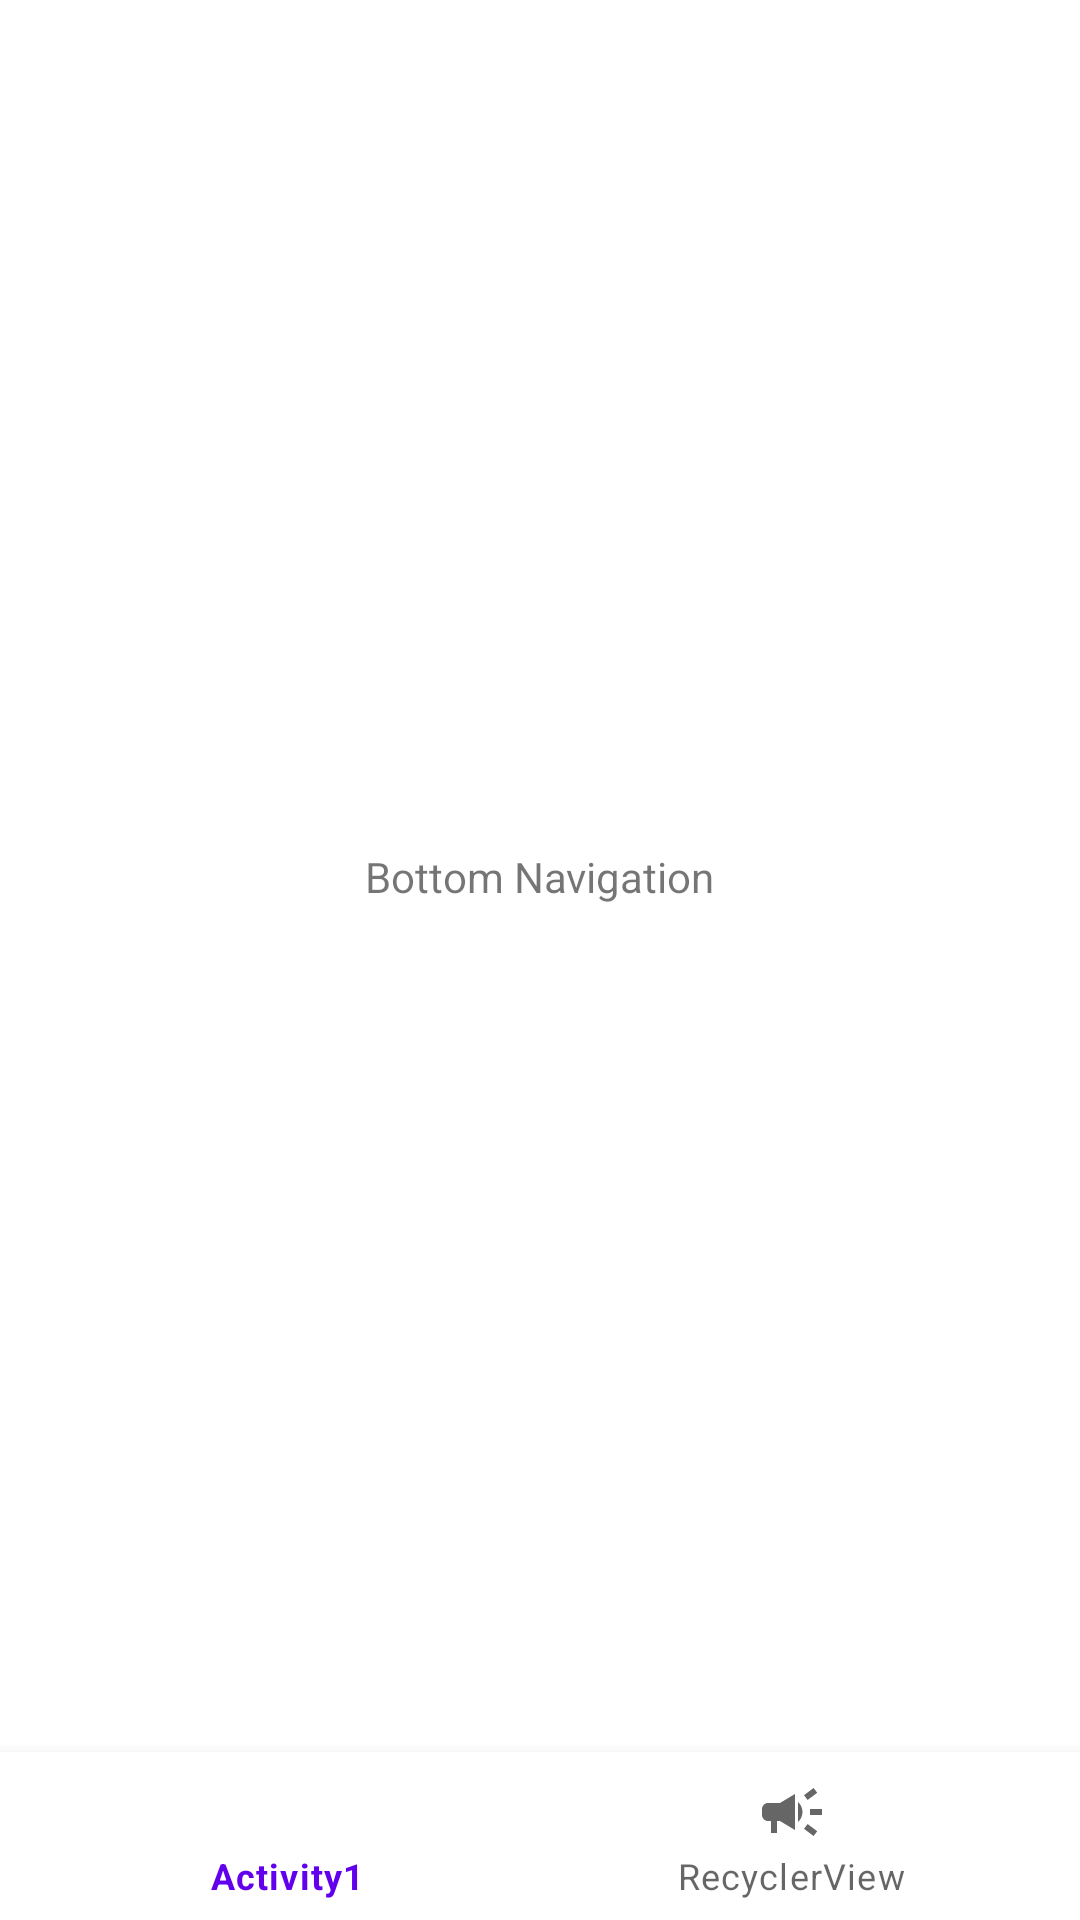

Write the Android layout XML for this screen, with the resource values it uses.
<!-- AndroidManifest.xml: application theme Theme.Basics -->
<!-- res/layout/activity_bottom_nav.xml -->
<?xml version="1.0" encoding="utf-8"?>
<androidx.constraintlayout.widget.ConstraintLayout xmlns:android="http://schemas.android.com/apk/res/android"
    xmlns:app="http://schemas.android.com/apk/res-auto"
    xmlns:tools="http://schemas.android.com/tools"
    android:layout_width="match_parent"
    android:layout_height="match_parent"
    tools:context=".BottomNav">

    <com.google.android.material.bottomnavigation.BottomNavigationView
        android:id="@+id/bottom_nav"
        android:layout_width="match_parent"
        android:layout_height="56dp"
        app:layout_constraintBottom_toBottomOf="parent"
        app:layout_constraintEnd_toEndOf="parent"
        app:layout_constraintStart_toStartOf="parent"
        app:menu="@menu/bottom_nav_menu" />

    <TextView
        android:id="@+id/textView3"
        android:layout_width="wrap_content"
        android:layout_height="wrap_content"
        android:text="Bottom Navigation"
        app:layout_constraintBottom_toTopOf="@+id/bottom_nav"
        app:layout_constraintEnd_toEndOf="parent"
        app:layout_constraintStart_toStartOf="parent"
        app:layout_constraintTop_toTopOf="parent" />
</androidx.constraintlayout.widget.ConstraintLayout>
<!-- resources referenced by this layout -->
<resources>
  <style name="Theme.Basics" parent="Theme.MaterialComponents.DayNight.DarkActionBar">
          
          <item name="colorPrimary">@color/purple_500</item>
          <item name="colorPrimaryVariant">@color/purple_700</item>
          <item name="colorOnPrimary">@color/white</item>
          
          <item name="colorSecondary">@color/teal_200</item>
          <item name="colorSecondaryVariant">@color/teal_700</item>
          <item name="colorOnSecondary">@color/black</item>
          
          <item name="android:statusBarColor" tools:targetApi="l">?attr/colorPrimaryVariant</item>
          
      </style>
  <!-- not gathered from this repository: default colours our renderer supplied (Android Studio template values) -->
  <color name="purple_500">#FF6200EE</color>
  <color name="purple_700">#FF3700B3</color>
  <color name="teal_200">#FF03DAC5</color>
  <color name="teal_700">#FF018786</color>
  <color name="black">#FF000000</color>
  <color name="white">#FFFFFFFF</color>
</resources>
